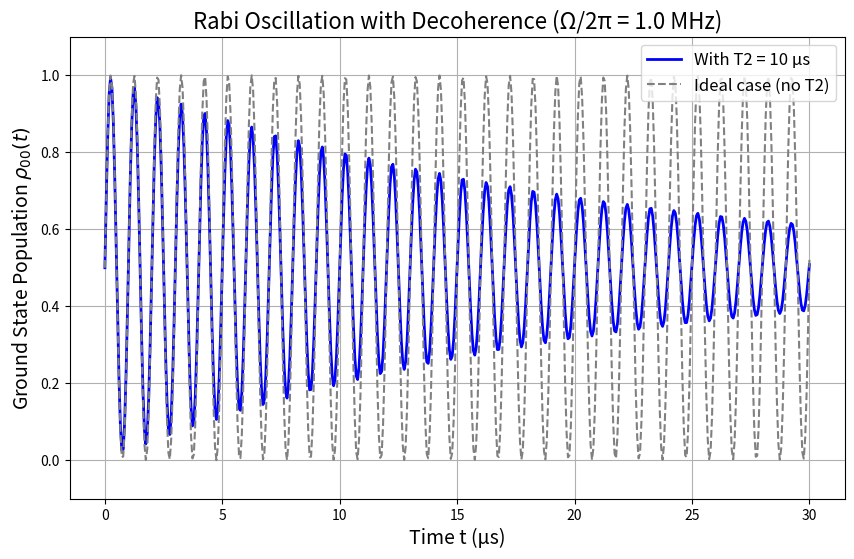

Here is the Python script that generated this plot:
# This script calculates and plots the time evolution of the ground state
# population (rho_00) of a two-level quantum system. It solves the master
# equation for a system undergoing Rabi oscillations under a resonant driving
# field, considering a decoherence process characterized by the T2 time.
# The script compares the evolution with decoherence to the ideal, dissipationless case.

from scipy.integrate import solve_ivp
import numpy as np
import matplotlib.pyplot as plt

# --- System Parameters ---
Omega = 2 * np.pi * 1e6  # Rabi frequency: 1 MHz
T2 = 10e-6              # T2 decoherence time: 10 µs
t_end = 30e-6           # Total evolution time: 30 µs
t_values = np.linspace(0, t_end, 500) # Time points for simulation

def equations(t, y, Omega, T2):
    rho00, rho01, rho10, rho11 = y
    drho00_dt = 1j * (Omega / 2) * (rho10 - rho01)
    drho01_dt = 1j * (Omega / 2) * (rho11 - rho00) - (1 / T2) * rho01
    drho10_dt = 1j * (Omega / 2) * (rho00 - rho11) - (1 / T2) * rho10
    drho11_dt = 1j * (Omega / 2) * (rho01 - rho10)
    return [drho00_dt, drho01_dt, drho10_dt, drho11_dt]

def equation_ideal(t, y, Omega):
    rho00, rho01, rho10, rho11 = y
    drho00_dt = 1j * (Omega / 2) * (rho10 - rho01)
    drho01_dt = 1j * (Omega / 2) * (rho11 - rho00)
    drho10_dt = 1j * (Omega / 2) * (rho00 - rho11)
    drho11_dt = 1j * (Omega / 2) * (rho01 - rho10)
    return [drho00_dt, drho01_dt, drho10_dt, drho11_dt]

# Initial state: |+> state, density matrix representation
y0 = [1/2, 1j/2, -1j/2, 1/2]

# --- Solve the Differential Equations ---
sol_numeric = solve_ivp(equations, [0, t_end], y0, args=(Omega, T2),
                        t_eval=t_values, method='RK45')
sol_ideal = solve_ivp(equation_ideal, [0, t_end], y0, args=(Omega,),
                      t_eval=t_values, method='RK45')

rho00_numeric = np.real(sol_numeric.y[0])
rho00_ideal = np.real(sol_ideal.y[0])


# --- Plotting the Results ---
plt.figure(figsize=(10, 6))
plt.plot(t_values * 1e6, rho00_numeric, label=f'With T2 = {T2 * 1e6:.0f} µs', linewidth=2, color='blue')
plt.plot(t_values * 1e6, rho00_ideal, '--', label='Ideal case (no T2)', color='gray')

plt.xlabel('Time t (µs)', fontsize=14)
plt.ylabel(r'Ground State Population $\rho_{00}(t)$', fontsize=14)
plt.title(f'Rabi Oscillation with Decoherence (Ω/2π = {Omega/(2*np.pi)*1e-6:.1f} MHz)', fontsize=16)
plt.legend(fontsize=12, loc='upper right')
plt.grid(True)
plt.ylim(-0.1, 1.1)
plt.show()